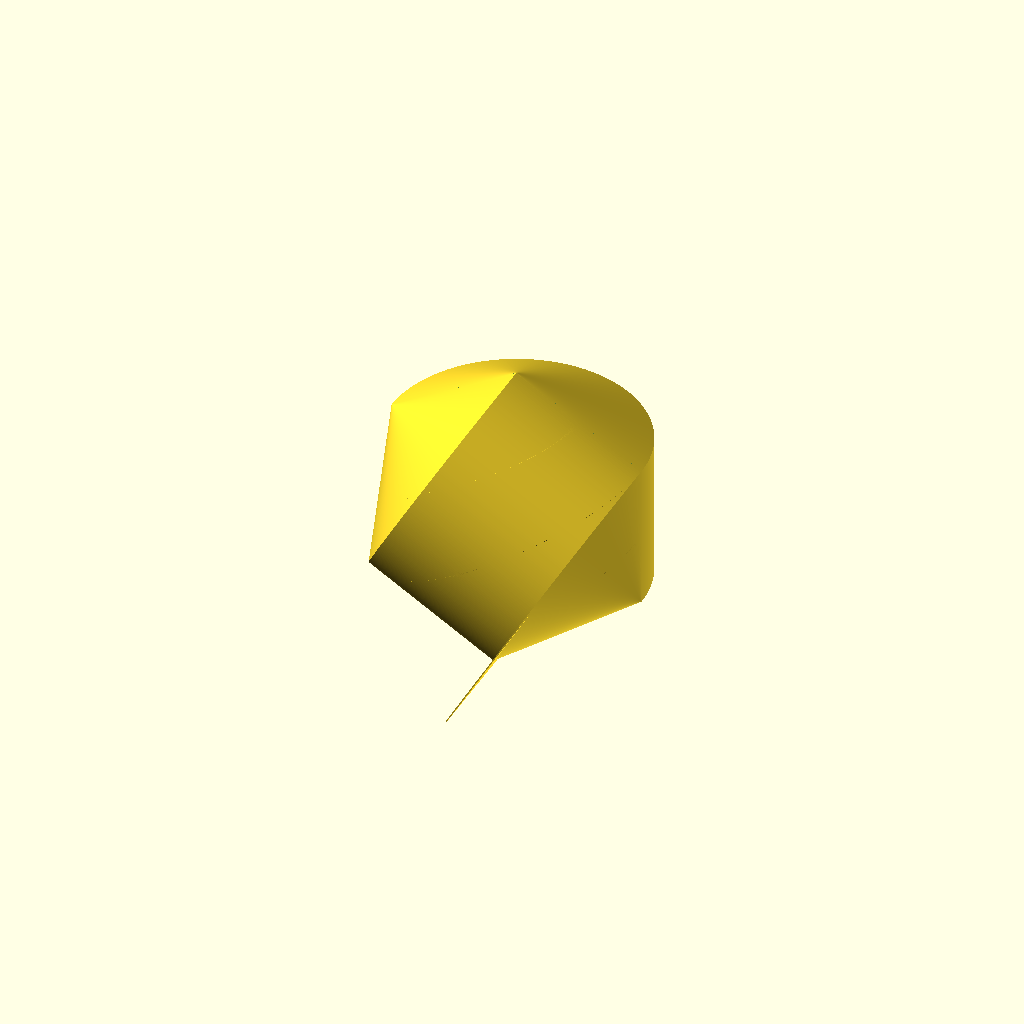
Cell 1: rendered with the file's own defaults.
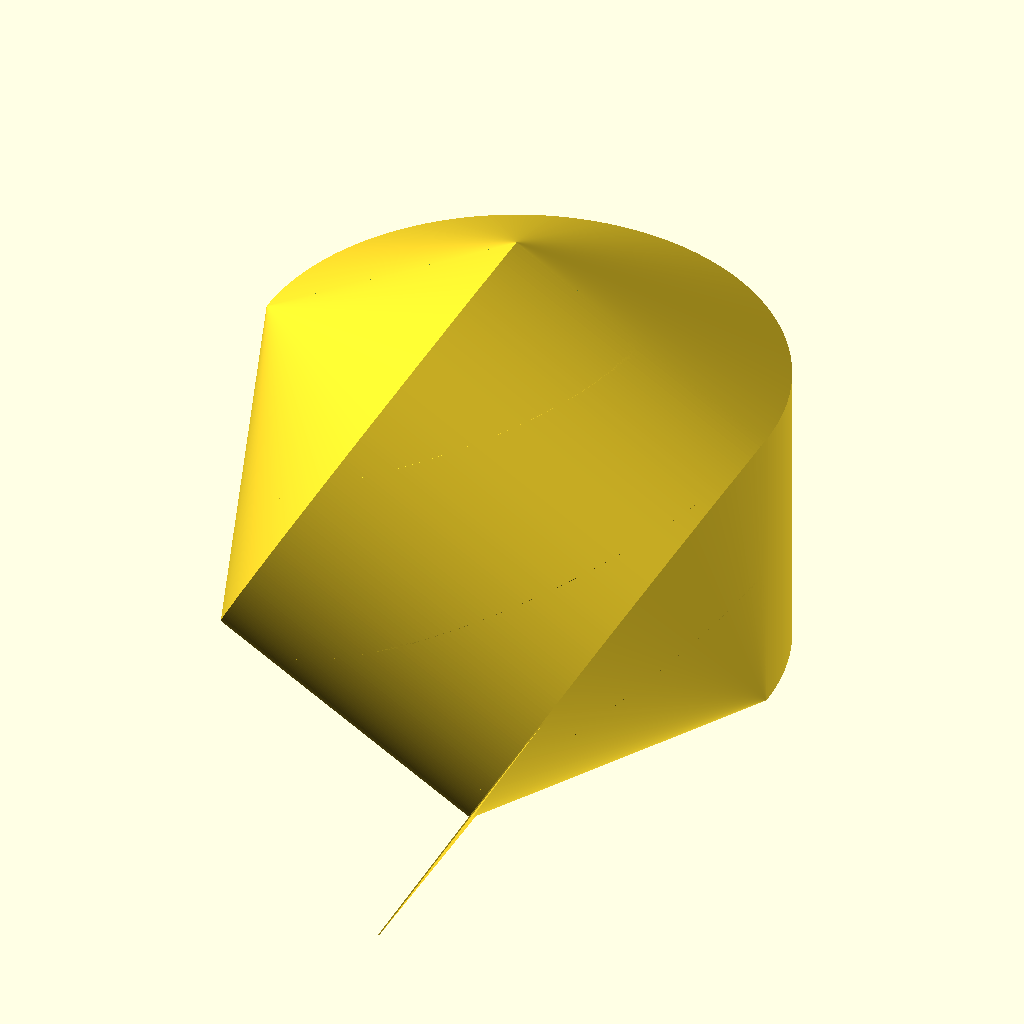
Cell 2 — D set to 80, the other parameters unchanged.
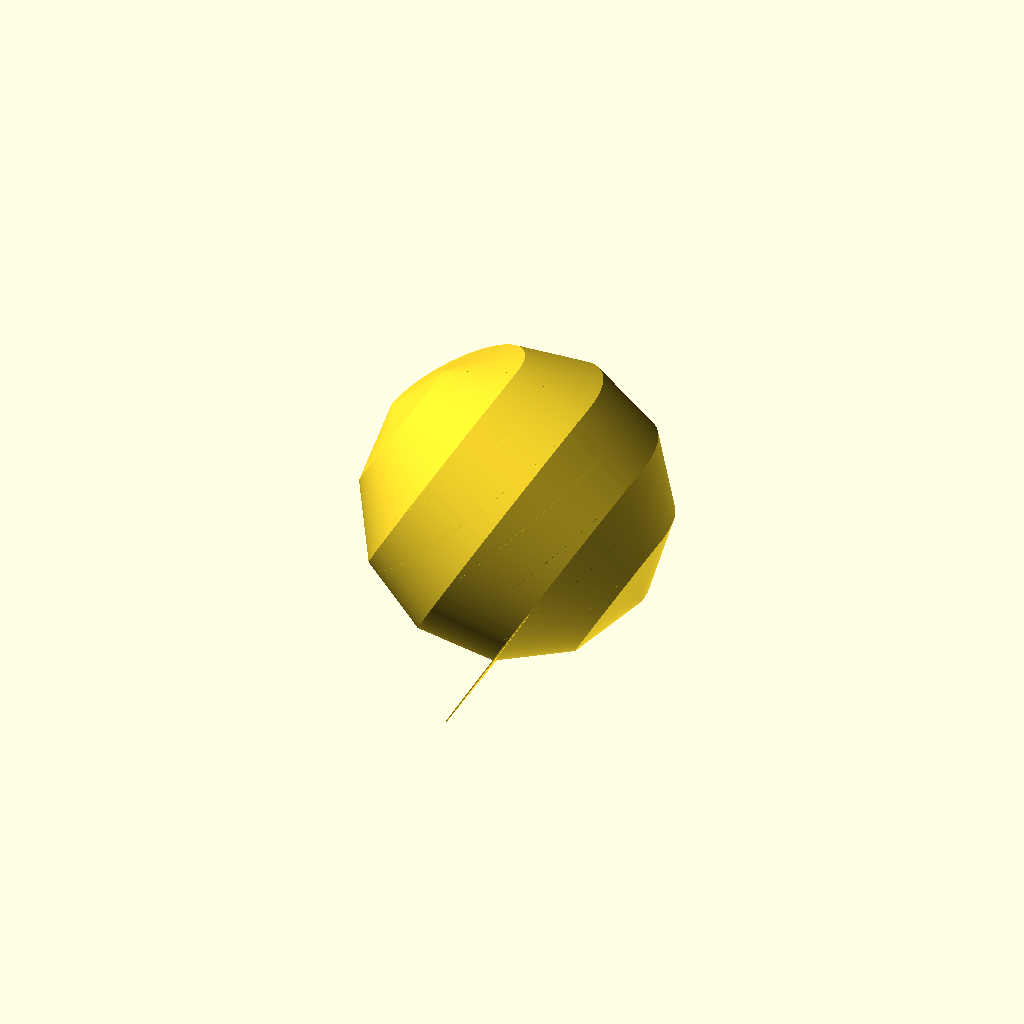
Cell 3: N = 12 (everything else at default).
One fixed orthographic camera (rotation 55°, 0°, 25°; colour scheme Cornfield) for every cell.
OpenSCAD source file 3d-printing/2024-09-12--oloid+sphericon/hexasphericon.scad:
D    = 40.0;
WALL =  0.15;
ATOM =  0.01;
$fn = 200;
N = 6;

module half_cyl() {
    difference() {
        // rotated hexagon
        rotate_extrude(angle=360, $fn=360)
        difference() {
            rotate([0, 0, N/4==floor(N/4) ? 0 : 180/N])
            circle(r=.5, $fn=N);
            translate([-1, -.5]) square([1, 1]);
        }
        
        // remove half
        translate([0, -.5, -.5])
        cube(1);
    }
}

module hexasphericon(size) {
    scale([size, size, size]) {
        half_cyl();

        rotate([360/N, 0, 0])
        scale([-1, 1, 1])
        half_cyl();
    }
}

module support() {
    extra = 2;
    h = D/2;
    l = D/2;
    d = D * .5;
    dd = D/7;
    layer = .3*2;
 
    r = D*sqrt(3)/4;
    
    translate([0, 0, -D/2 - layer]) 
    difference() {
        cylinder(r=r, h=D/2);
        cylinder(r=r-WALL, h=D*3, center=true);
        translate([-D, -D*2, -ATOM])
        cube(D*2);
    }

    translate([0, -D, -D/2 - layer]) {
        intersection() {
            difference() {
                union() {
                    rotate([0, 30, 0])
                    translate([-WALL*sqrt(2)*2, 0, -WALL*2])
                    cube([WALL, D, D/2 + WALL*2]);

                    cylinder(d=d, h=h);
                }
                cylinder(d=d-WALL*2, h=h*3, center=true);
            }
            cylinder(d=D*10, h=D*sqrt(3)/4);
        }
    }
}


module support() {
    extra = 2;
    h = D/2;
    l = D/2;
    d = D * .5;
    dd = D/7;
    layer = .3*3;
 
    r = D*sqrt(3)/4;

    if(0)
    translate([D/2, 0, -D/2 - layer])
    cylinder(d=1, h=.3);



    translate([0, -D, -D/2 - layer]) {
        intersection() {
            difference() {
                union() {
                    rotate([0, 30, 0])
                    translate([-WALL*sqrt(2)*2, D/2, -WALL*2])
                    cube([WALL, D/2, D/2 + WALL*2]);
                }
            }
        }
    }

}


module hexasphericon_oriented() {
    rotate([00, 30, 0])
    rotate([90, 0, 0])
    rotate([0, 90, 0])
    hexasphericon(D);
}

module hexasphericon_final() {
    for (d=[D:-2:1]) {
        k0 = d / D;
        k1 = (d-1.5) / D;
        difference() {
            scale(k0)
            hexasphericon_oriented();

            scale(k1)
            hexasphericon_oriented();
        }
/*
        scale([1, 1, k*k])
        hexasphericon_oriented();

        scale([.75, .75, k0])
        hexasphericon_oriented();
        */
    }

    scale([.2, .2, 1])
    hexasphericon_oriented();

}

if(0)
difference() {
    hexasphericon_final();

    if ($preview) translate([0, 0, -D])
    cube(D*3);
}
//support();

//%cube(D, center=true);


//hexasphericon(D);
{
hexasphericon_oriented();
support();
}
Customizer parameters (derived from the source; name, type, default, range or options):
D: number, default 40
WALL: number, default 0.15
ATOM: number, default 0.01
N: number, default 6
